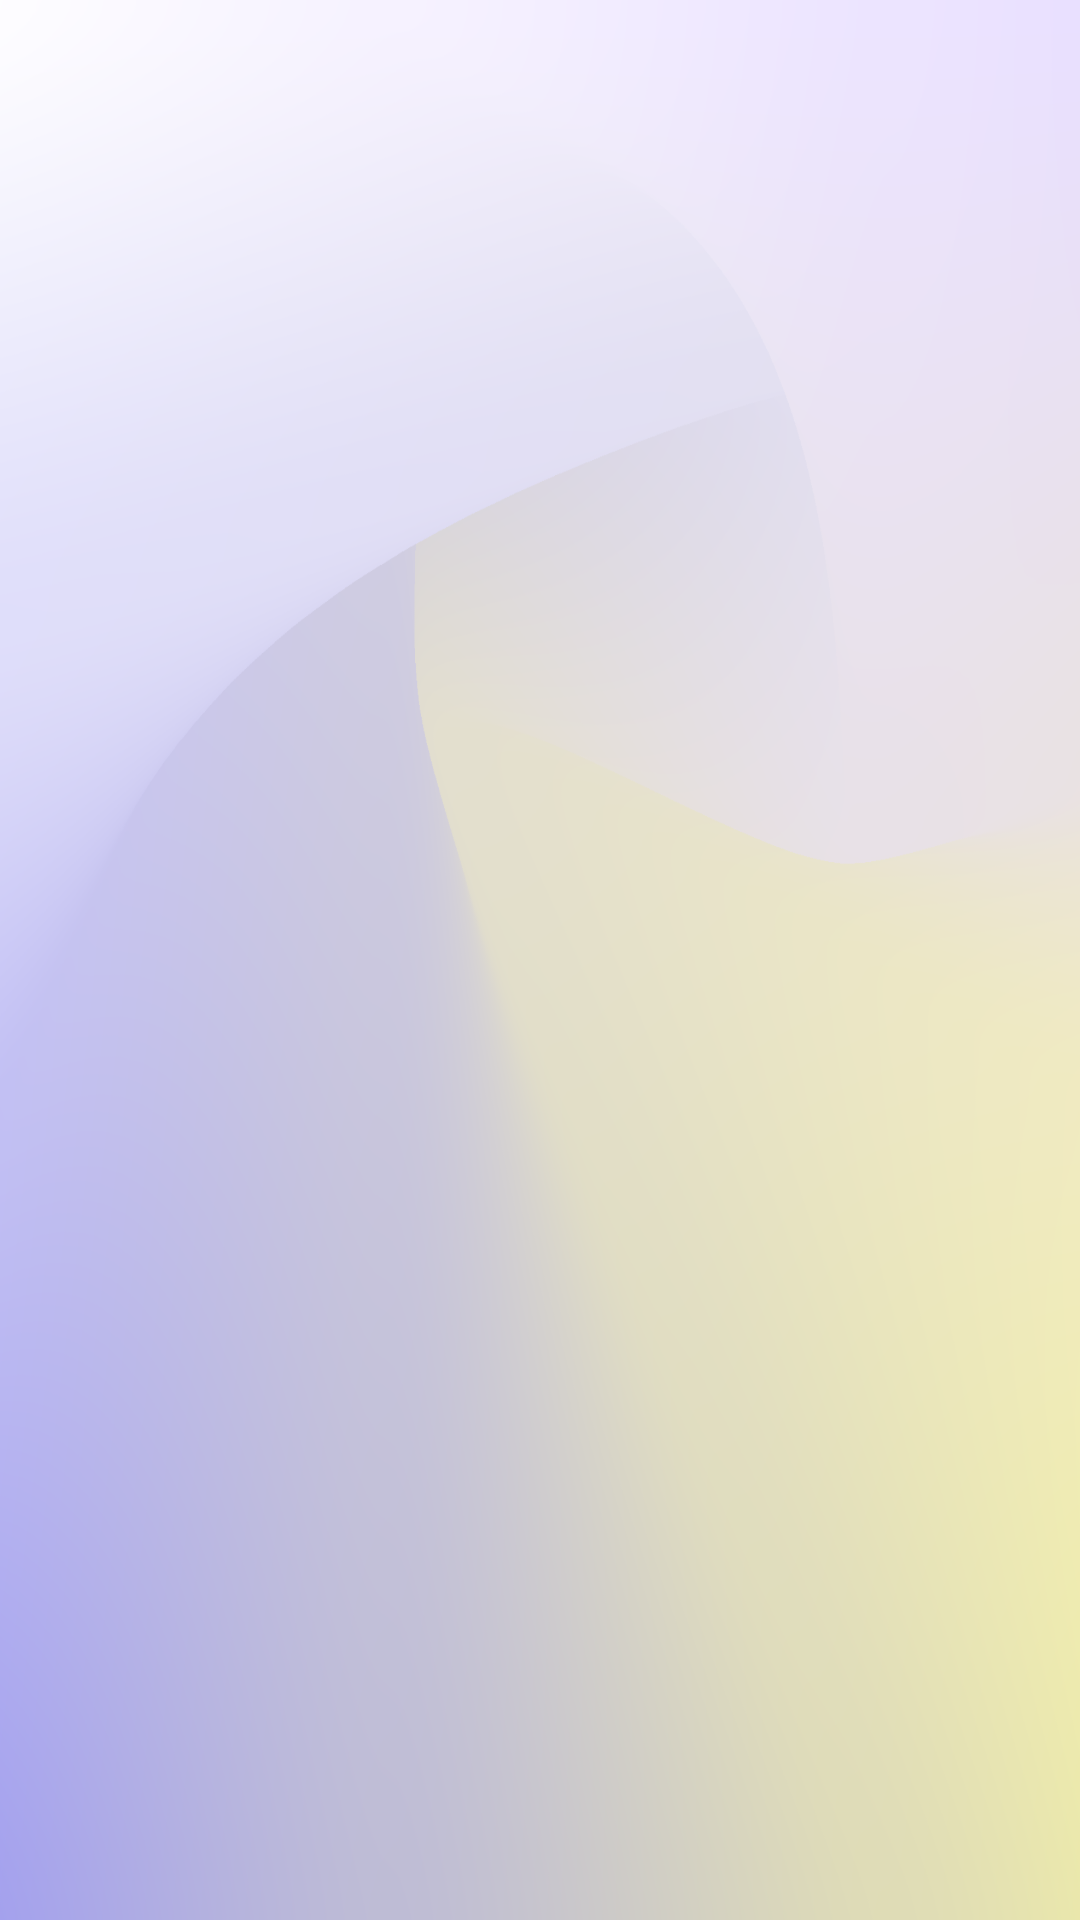

Here is an Android app screen rendered from its layout file. Give the layout XML and the strings, colors and styles it references.
<!-- AndroidManifest.xml: application theme Theme.OCR -->
<!-- res/layout/fragment_view_pager.xml -->
<?xml version="1.0" encoding="utf-8"?>
<androidx.constraintlayout.widget.ConstraintLayout xmlns:android="http://schemas.android.com/apk/res/android"
    xmlns:app="http://schemas.android.com/apk/res-auto"
    xmlns:tools="http://schemas.android.com/tools"
    android:layout_width="match_parent"
    android:layout_height="match_parent"
    tools:context=".shoppingeyes.onBoarding.ViewPagerFragment">

    <androidx.viewpager2.widget.ViewPager2
        android:id="@+id/viewPager"
        android:layout_width="match_parent"
        android:layout_height="match_parent"
        app:layout_constraintBottom_toBottomOf="parent"
        app:layout_constraintEnd_toEndOf="parent"
        app:layout_constraintHorizontal_bias="0.5"
        app:layout_constraintStart_toStartOf="parent"
        app:layout_constraintTop_toTopOf="parent" />
</androidx.constraintlayout.widget.ConstraintLayout>
<!-- resources referenced by this layout -->
<resources>
  <style name="Theme.OCR" parent="Theme.AppCompat.DayNight">
          
          <item name="colorPrimaryDark">@color/purple_primary</item>
          <item name="colorOnPrimary">@color/black</item>
          <item name="colorAccent">@color/purple_primary</item>
          <item name="android:windowBackground">@drawable/background1</item>
          <item name="android:textColor">@color/purple_primary</item>
          <item name="android:colorButtonNormal">@color/white</item>
          <item name="titleTextColor">@color/black</item>
          <item name="colorPrimary">@android:color/transparent</item>
          <item name="windowActionBarOverlay">true</item>
          <item name="android:statusBarColor" tools:targetApi="l">?attr/colorPrimary</item>
  
      </style>
  <color name="purple_primary">#7E47FF</color>
  <color name="black">#000000</color>
  <!-- drawable background1: png bitmap (drawable, 385213 bytes) -->
  <color name="white">#ffffff</color>
</resources>
